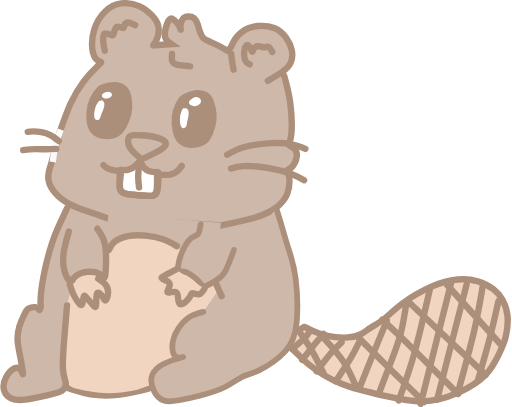
t = 0.00 s
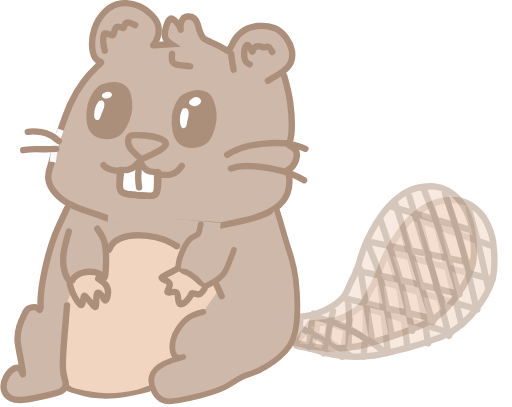
t = 0.83 s
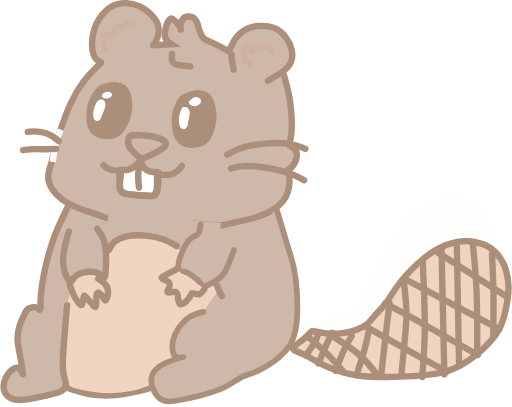
t = 1.67 s
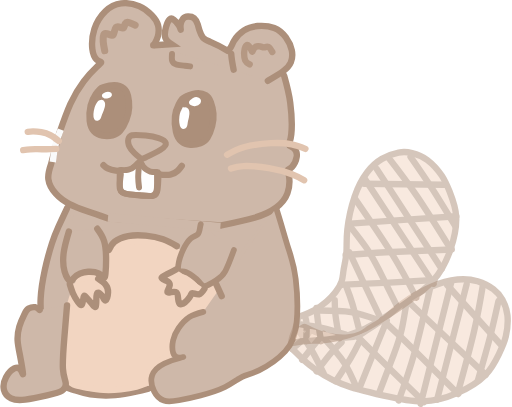
t = 2.50 s
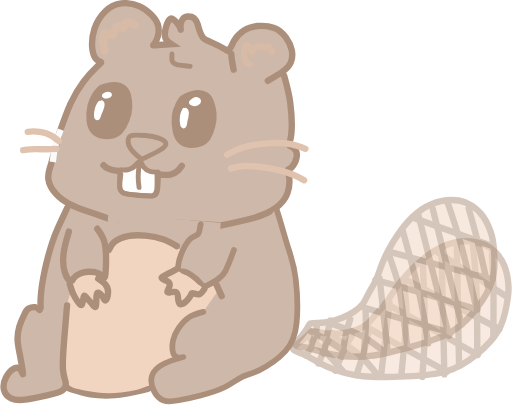
t = 3.17 s
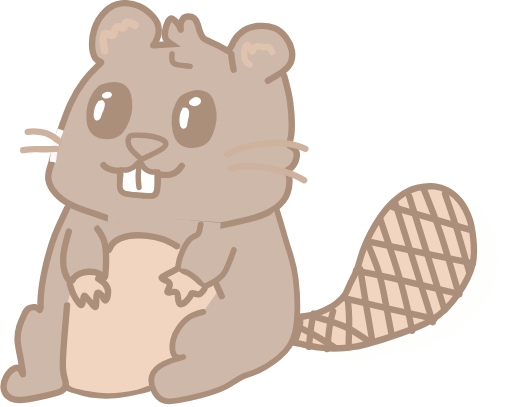
t = 3.33 s

The animated SVG that drew these frames (rendered in a browser with its animation timeline set to each time). Animation: 20 SMIL elements (animate=20); one cycle of 5.00 s, repeats indefinitely.

<svg width="89.117" height="70.928" version="1.1" viewBox="0 0 23.579 18.766" xmlns="http://www.w3.org/2000/svg">
	<g id="sinan_wassat_fawq" transform="matrix(.99998 0 0 .99998 -141.24 -44.31)">
		<g transform="matrix(.74867 .81382 -.82316 .75726 220.23 -163.39)" stroke="#ac8f7a" stroke-linecap="round" stroke-width=".26458">
			<path d="m108.6 177.54c0.12083-0.0445 0.3625-0.13355 0.56601-0.24167 0.20351-0.10811 0.36885-0.2353 0.50877-0.35613 0.13991-0.12084 0.25438-0.23531 0.36249-0.37522s0.20987-0.30526 0.26074-0.45789c0.0509-0.15263 0.0509-0.29254 0.0827-0.48333 0.0318-0.19078 0.0954-0.43244 0.11447-0.69319 0.0191-0.26075-6e-3 -0.54055 0.0382-0.94757 0.0445-0.40702 0.15899-0.94121 0.30526-1.3673 0.14628-0.42609 0.32434-0.74406 0.51513-0.99208 0.19079-0.24803 0.39429-0.42609 0.62323-0.55964s0.48333-0.22259 0.69319-0.26074c0.20987-0.0382 0.37521-0.0254 0.566 0.0191s0.40702 0.12084 0.62961 0.28619c0.22258 0.16535 0.45152 0.41973 0.60415 0.64231 0.15262 0.22258 0.22894 0.41337 0.33705 0.68048 0.10811 0.2671 0.24802 0.61051 0.2671 1.0239 0.0191 0.41337-0.0827 0.89669-0.24166 1.3546-0.15899 0.45789-0.37521 0.89033-0.71228 1.2656-0.33706 0.37522-0.79493 0.69318-1.2846 1.0302s-1.0112 0.6932-1.5327 0.94122c-0.52148 0.24802-1.043 0.38793-1.4945 0.45152-0.45153 0.0636-0.8331 0.0508-1.1129 0.0826-0.27981 0.0318-0.45788 0.10811-0.48968 0.0254-0.0318-0.0827 0.0827-0.32434 0.15262-0.52148 0.0699-0.19714 0.0954-0.34979 0.1081-0.4261 0.0127-0.0763 0.0127-0.0763 0.13355-0.12082z" fill="#f2d5c1" style="paint-order:markers fill stroke"/>
			<path d="m114.59 172.13c-1.1193-0.0127-2.2386-0.0255-3.3578-0.0382" fill="none" style="paint-order:markers fill stroke"/>
			<path d="m115.08 173.43c-1.4754 0.10175-2.9508 0.20351-4.4262 0.30526" fill="none" style="paint-order:markers fill stroke"/>
			<path d="m113.17 170.98c0.27982 0.39429 0.55964 0.78858 0.87126 1.2656s0.65503 1.0366 0.99845 1.5962" fill="none" style="paint-order:markers fill stroke"/>
			<path d="m114.89 174.8c-1.0048 0.0382-2.0096 0.0763-2.7473 0.11447-0.73771 0.0382-1.2083 0.0763-1.6789 0.11447" fill="none" style="paint-order:markers fill stroke"/>
			<path d="m114.17 176.06c-0.62324 0.0382-1.2465 0.0763-1.8824 0.10811-0.63597 0.0318-1.2846 0.0572-1.9333 0.0827" fill="none" style="paint-order:markers fill stroke"/>
			<path d="m111.8 177.7c-0.35614-0.12719-0.71228-0.25438-1.1129-0.31798-0.40066-0.0636-0.84582-0.0636-1.291-0.0636" fill="none" style="paint-order:markers fill stroke"/>
			<path d="m110.47 178.31c-0.34342-0.10175-0.68683-0.20351-0.99845-0.27346-0.31163-0.07-0.59144-0.10811-0.87126-0.14627" fill="none" style="paint-order:markers fill stroke"/>
			<path d="m112.22 170.98c0.38157 0.48332 0.76315 0.96665 1.202 1.6026s0.93485 1.4245 1.4309 2.2131" fill="none" style="paint-order:markers fill stroke"/>
			<path d="m111.76 171.48c0.90306 1.3737 1.8061 2.7473 2.7092 4.121" fill="none" style="paint-order:markers fill stroke"/>
			<path d="m111.27 171.9c0.95394 1.4373 1.9079 2.8745 2.8618 4.3118" fill="none" style="paint-order:markers fill stroke"/>
			<path d="m110.85 172.7c0.55964 0.80131 1.1193 1.6026 1.5454 2.2831 0.4261 0.68048 0.71863 1.2401 1.0112 1.7998" fill="none" style="paint-order:markers fill stroke"/>
			<path d="m110.62 173.81c0.25438 0.31797 0.50876 0.63595 0.69955 0.90942 0.19079 0.27346 0.31798 0.5024 0.52785 0.90941 0.20986 0.40702 0.5024 0.99209 0.79494 1.5772" fill="none" style="paint-order:markers fill stroke"/>
			<path d="m111.88 177.55c-0.20351-0.41973-0.40701-0.83946-0.61688-1.2783s-0.42609-0.89669-0.64231-1.3546" fill="none" style="paint-order:markers fill stroke"/>
			<path d="m111.04 178.16c-0.10175-0.40701-0.20351-0.81402-0.29254-1.1129-0.089-0.29889-0.16535-0.48969-0.24166-0.68047" fill="none" style="paint-order:markers fill stroke"/>
			<path d="m110.2 178.46c-0.0636-0.34342-0.12719-0.68683-0.15899-0.94757-0.0318-0.26075-0.0318-0.43881-0.0318-0.61688" fill="none" style="paint-order:markers fill stroke"/>
			<path d="m109.44 178.58c-0.0509-0.29254-0.10175-0.58508-0.13356-0.81402-0.0318-0.22895-0.0445-0.39428-0.0573-0.55964" fill="none" style="paint-order:markers fill stroke"/>
			<path d="m108.82 178.58c0.0127-0.25438 0.0255-0.50876 0.0191-0.6741-6e-3 -0.16534-0.0318-0.24169-0.0572-0.31799" fill="none" style="paint-order:markers fill stroke"/>
			<animate attributeName="opacity" begin="0s" dur="1s" repeatCount="indefinite" values="1;0;0;0;0;1;0;0;0;0"/>
		</g>
		<g transform="matrix(.93815 .58538 -.5921 .94893 158.98 -172.45)" stroke="#ac8f7a" stroke-linecap="round" stroke-width=".26458">
			<path d="m108.6 177.54c0.12083-0.0445 0.3625-0.13355 0.56601-0.24167 0.20351-0.10811 0.36885-0.2353 0.50877-0.35613 0.13991-0.12084 0.25438-0.23531 0.36249-0.37522s0.20987-0.30526 0.26074-0.45789c0.0509-0.15263 0.0509-0.29254 0.0827-0.48333 0.0318-0.19078 0.0954-0.43244 0.11447-0.69319 0.0191-0.26075-6e-3 -0.54055 0.0382-0.94757 0.0445-0.40702 0.15899-0.94121 0.30526-1.3673 0.14628-0.42609 0.32434-0.74406 0.51513-0.99208 0.19079-0.24803 0.39429-0.42609 0.62323-0.55964s0.48333-0.22259 0.69319-0.26074c0.20987-0.0382 0.37521-0.0254 0.566 0.0191s0.40702 0.12084 0.62961 0.28619c0.22258 0.16535 0.45152 0.41973 0.60415 0.64231 0.15262 0.22258 0.22894 0.41337 0.33705 0.68048 0.10811 0.2671 0.24802 0.61051 0.2671 1.0239 0.0191 0.41337-0.0827 0.89669-0.24166 1.3546-0.15899 0.45789-0.37521 0.89033-0.71228 1.2656-0.33706 0.37522-0.79493 0.69318-1.2846 1.0302s-1.0112 0.6932-1.5327 0.94122c-0.52148 0.24802-1.043 0.38793-1.4945 0.45152-0.45153 0.0636-0.8331 0.0508-1.1129 0.0826-0.27981 0.0318-0.45788 0.10811-0.48968 0.0254-0.0318-0.0827 0.0827-0.32434 0.15262-0.52148 0.0699-0.19714 0.0954-0.34979 0.1081-0.4261 0.0127-0.0763 0.0127-0.0763 0.13355-0.12082z" fill="#f2d5c1" style="paint-order:markers fill stroke"/>
			<path d="m114.59 172.13c-1.1193-0.0127-2.2386-0.0255-3.3578-0.0382" fill="none" style="paint-order:markers fill stroke"/>
			<path d="m115.08 173.43c-1.4754 0.10175-2.9508 0.20351-4.4262 0.30526" fill="none" style="paint-order:markers fill stroke"/>
			<path d="m113.17 170.98c0.27982 0.39429 0.55964 0.78858 0.87126 1.2656s0.65503 1.0366 0.99845 1.5962" fill="none" style="paint-order:markers fill stroke"/>
			<path d="m114.89 174.8c-1.0048 0.0382-2.0096 0.0763-2.7473 0.11447-0.73771 0.0382-1.2083 0.0763-1.6789 0.11447" fill="none" style="paint-order:markers fill stroke"/>
			<path d="m114.17 176.06c-0.62324 0.0382-1.2465 0.0763-1.8824 0.10811-0.63597 0.0318-1.2846 0.0572-1.9333 0.0827" fill="none" style="paint-order:markers fill stroke"/>
			<path d="m111.8 177.7c-0.35614-0.12719-0.71228-0.25438-1.1129-0.31798-0.40066-0.0636-0.84582-0.0636-1.291-0.0636" fill="none" style="paint-order:markers fill stroke"/>
			<path d="m110.47 178.31c-0.34342-0.10175-0.68683-0.20351-0.99845-0.27346-0.31163-0.07-0.59144-0.10811-0.87126-0.14627" fill="none" style="paint-order:markers fill stroke"/>
			<path d="m112.22 170.98c0.38157 0.48332 0.76315 0.96665 1.202 1.6026s0.93485 1.4245 1.4309 2.2131" fill="none" style="paint-order:markers fill stroke"/>
			<path d="m111.76 171.48c0.90306 1.3737 1.8061 2.7473 2.7092 4.121" fill="none" style="paint-order:markers fill stroke"/>
			<path d="m111.27 171.9c0.95394 1.4373 1.9079 2.8745 2.8618 4.3118" fill="none" style="paint-order:markers fill stroke"/>
			<path d="m110.85 172.7c0.55964 0.80131 1.1193 1.6026 1.5454 2.2831 0.4261 0.68048 0.71863 1.2401 1.0112 1.7998" fill="none" style="paint-order:markers fill stroke"/>
			<path d="m110.62 173.81c0.25438 0.31797 0.50876 0.63595 0.69955 0.90942 0.19079 0.27346 0.31798 0.5024 0.52785 0.90941 0.20986 0.40702 0.5024 0.99209 0.79494 1.5772" fill="none" style="paint-order:markers fill stroke"/>
			<path d="m111.88 177.55c-0.20351-0.41973-0.40701-0.83946-0.61688-1.2783s-0.42609-0.89669-0.64231-1.3546" fill="none" style="paint-order:markers fill stroke"/>
			<path d="m111.04 178.16c-0.10175-0.40701-0.20351-0.81402-0.29254-1.1129-0.089-0.29889-0.16535-0.48969-0.24166-0.68047" fill="none" style="paint-order:markers fill stroke"/>
			<path d="m110.2 178.46c-0.0636-0.34342-0.12719-0.68683-0.15899-0.94757-0.0318-0.26075-0.0318-0.43881-0.0318-0.61688" fill="none" style="paint-order:markers fill stroke"/>
			<path d="m109.44 178.58c-0.0509-0.29254-0.10175-0.58508-0.13356-0.81402-0.0318-0.22895-0.0445-0.39428-0.0573-0.55964" fill="none" style="paint-order:markers fill stroke"/>
			<path d="m108.82 178.58c0.0127-0.25438 0.0255-0.50876 0.0191-0.6741-6e-3 -0.16534-0.0318-0.24169-0.0572-0.31799" fill="none" style="paint-order:markers fill stroke"/>
			<animate attributeName="opacity" begin="0s" dur="1s" repeatCount="indefinite" values="0;1;0;0;0;0;1;0;0;0"/>
		</g>
		<g transform="matrix(1.0453 .36074 -.36489 1.0573 106.93 -167.68)" stroke="#ac8f7a" stroke-linecap="round" stroke-width=".26458">
			<path d="m108.6 177.54c0.12083-0.0445 0.3625-0.13355 0.56601-0.24167 0.20351-0.10811 0.36885-0.2353 0.50877-0.35613 0.13991-0.12084 0.25438-0.23531 0.36249-0.37522s0.20987-0.30526 0.26074-0.45789c0.0509-0.15263 0.0509-0.29254 0.0827-0.48333 0.0318-0.19078 0.0954-0.43244 0.11447-0.69319 0.0191-0.26075-6e-3 -0.54055 0.0382-0.94757 0.0445-0.40702 0.15899-0.94121 0.30526-1.3673 0.14628-0.42609 0.32434-0.74406 0.51513-0.99208 0.19079-0.24803 0.39429-0.42609 0.62323-0.55964s0.48333-0.22259 0.69319-0.26074c0.20987-0.0382 0.37521-0.0254 0.566 0.0191s0.40702 0.12084 0.62961 0.28619c0.22258 0.16535 0.45152 0.41973 0.60415 0.64231 0.15262 0.22258 0.22894 0.41337 0.33705 0.68048 0.10811 0.2671 0.24802 0.61051 0.2671 1.0239 0.0191 0.41337-0.0827 0.89669-0.24166 1.3546-0.15899 0.45789-0.37521 0.89033-0.71228 1.2656-0.33706 0.37522-0.79493 0.69318-1.2846 1.0302s-1.0112 0.6932-1.5327 0.94122c-0.52148 0.24802-1.043 0.38793-1.4945 0.45152-0.45153 0.0636-0.8331 0.0508-1.1129 0.0826-0.27981 0.0318-0.45788 0.10811-0.48968 0.0254-0.0318-0.0827 0.0827-0.32434 0.15262-0.52148 0.0699-0.19714 0.0954-0.34979 0.1081-0.4261 0.0127-0.0763 0.0127-0.0763 0.13355-0.12082z" fill="#f2d5c1" style="paint-order:markers fill stroke"/>
			<path d="m114.59 172.13c-1.1193-0.0127-2.2386-0.0255-3.3578-0.0382" fill="none" style="paint-order:markers fill stroke"/>
			<path d="m115.08 173.43c-1.4754 0.10175-2.9508 0.20351-4.4262 0.30526" fill="none" style="paint-order:markers fill stroke"/>
			<path d="m113.17 170.98c0.27982 0.39429 0.55964 0.78858 0.87126 1.2656s0.65503 1.0366 0.99845 1.5962" fill="none" style="paint-order:markers fill stroke"/>
			<path d="m114.89 174.8c-1.0048 0.0382-2.0096 0.0763-2.7473 0.11447-0.73771 0.0382-1.2083 0.0763-1.6789 0.11447" fill="none" style="paint-order:markers fill stroke"/>
			<path d="m114.17 176.06c-0.62324 0.0382-1.2465 0.0763-1.8824 0.10811-0.63597 0.0318-1.2846 0.0572-1.9333 0.0827" fill="none" style="paint-order:markers fill stroke"/>
			<path d="m111.8 177.7c-0.35614-0.12719-0.71228-0.25438-1.1129-0.31798-0.40066-0.0636-0.84582-0.0636-1.291-0.0636" fill="none" style="paint-order:markers fill stroke"/>
			<path d="m110.47 178.31c-0.34342-0.10175-0.68683-0.20351-0.99845-0.27346-0.31163-0.07-0.59144-0.10811-0.87126-0.14627" fill="none" style="paint-order:markers fill stroke"/>
			<path d="m112.22 170.98c0.38157 0.48332 0.76315 0.96665 1.202 1.6026s0.93485 1.4245 1.4309 2.2131" fill="none" style="paint-order:markers fill stroke"/>
			<path d="m111.76 171.48c0.90306 1.3737 1.8061 2.7473 2.7092 4.121" fill="none" style="paint-order:markers fill stroke"/>
			<path d="m111.27 171.9c0.95394 1.4373 1.9079 2.8745 2.8618 4.3118" fill="none" style="paint-order:markers fill stroke"/>
			<path d="m110.85 172.7c0.55964 0.80131 1.1193 1.6026 1.5454 2.2831 0.4261 0.68048 0.71863 1.2401 1.0112 1.7998" fill="none" style="paint-order:markers fill stroke"/>
			<path d="m110.62 173.81c0.25438 0.31797 0.50876 0.63595 0.69955 0.90942 0.19079 0.27346 0.31798 0.5024 0.52785 0.90941 0.20986 0.40702 0.5024 0.99209 0.79494 1.5772" fill="none" style="paint-order:markers fill stroke"/>
			<path d="m111.88 177.55c-0.20351-0.41973-0.40701-0.83946-0.61688-1.2783s-0.42609-0.89669-0.64231-1.3546" fill="none" style="paint-order:markers fill stroke"/>
			<path d="m111.04 178.16c-0.10175-0.40701-0.20351-0.81402-0.29254-1.1129-0.089-0.29889-0.16535-0.48969-0.24166-0.68047" fill="none" style="paint-order:markers fill stroke"/>
			<path d="m110.2 178.46c-0.0636-0.34342-0.12719-0.68683-0.15899-0.94757-0.0318-0.26075-0.0318-0.43881-0.0318-0.61688" fill="none" style="paint-order:markers fill stroke"/>
			<path d="m109.44 178.58c-0.0509-0.29254-0.10175-0.58508-0.13356-0.81402-0.0318-0.22895-0.0445-0.39428-0.0573-0.55964" fill="none" style="paint-order:markers fill stroke"/>
			<path d="m108.82 178.58c0.0127-0.25438 0.0255-0.50876 0.0191-0.6741-6e-3 -0.16534-0.0318-0.24169-0.0572-0.31799" fill="none" style="paint-order:markers fill stroke"/>
			<animate attributeName="opacity" begin="0s" dur="1s" repeatCount="indefinite" values="0;0;1;0;0;0;0;1;0;0"/>
		</g>
		<g transform="matrix(1.0642 .30044 -.30389 1.0764 93.272 -164.8)" stroke="#ac8f7a" stroke-linecap="round" stroke-width=".26458">
			<path d="m108.6 177.54c0.12083-0.0445 0.3625-0.13355 0.56601-0.24167 0.20351-0.10811 0.36885-0.2353 0.50877-0.35613 0.13991-0.12084 0.25438-0.23531 0.36249-0.37522s0.20987-0.30526 0.26074-0.45789c0.0509-0.15263 0.0509-0.29254 0.0827-0.48333 0.0318-0.19078 0.0954-0.43244 0.11447-0.69319 0.0191-0.26075-6e-3 -0.54055 0.0382-0.94757 0.0445-0.40702 0.15899-0.94121 0.30526-1.3673 0.14628-0.42609 0.32434-0.74406 0.51513-0.99208 0.19079-0.24803 0.39429-0.42609 0.62323-0.55964s0.48333-0.22259 0.69319-0.26074c0.20987-0.0382 0.37521-0.0254 0.566 0.0191s0.40702 0.12084 0.62961 0.28619c0.22258 0.16535 0.45152 0.41973 0.60415 0.64231 0.15262 0.22258 0.22894 0.41337 0.33705 0.68048 0.10811 0.2671 0.24802 0.61051 0.2671 1.0239 0.0191 0.41337-0.0827 0.89669-0.24166 1.3546-0.15899 0.45789-0.37521 0.89033-0.71228 1.2656-0.33706 0.37522-0.79493 0.69318-1.2846 1.0302s-1.0112 0.6932-1.5327 0.94122c-0.52148 0.24802-1.043 0.38793-1.4945 0.45152-0.45153 0.0636-0.8331 0.0508-1.1129 0.0826-0.27981 0.0318-0.45788 0.10811-0.48968 0.0254-0.0318-0.0827 0.0827-0.32434 0.15262-0.52148 0.0699-0.19714 0.0954-0.34979 0.1081-0.4261 0.0127-0.0763 0.0127-0.0763 0.13355-0.12082z" fill="#f2d5c1" style="paint-order:markers fill stroke"/>
			<path d="m114.59 172.13c-1.1193-0.0127-2.2386-0.0255-3.3578-0.0382" fill="none" style="paint-order:markers fill stroke"/>
			<path d="m115.08 173.43c-1.4754 0.10175-2.9508 0.20351-4.4262 0.30526" fill="none" style="paint-order:markers fill stroke"/>
			<path d="m113.17 170.98c0.27982 0.39429 0.55964 0.78858 0.87126 1.2656s0.65503 1.0366 0.99845 1.5962" fill="none" style="paint-order:markers fill stroke"/>
			<path d="m114.89 174.8c-1.0048 0.0382-2.0096 0.0763-2.7473 0.11447-0.73771 0.0382-1.2083 0.0763-1.6789 0.11447" fill="none" style="paint-order:markers fill stroke"/>
			<path d="m114.17 176.06c-0.62324 0.0382-1.2465 0.0763-1.8824 0.10811-0.63597 0.0318-1.2846 0.0572-1.9333 0.0827" fill="none" style="paint-order:markers fill stroke"/>
			<path d="m111.8 177.7c-0.35614-0.12719-0.71228-0.25438-1.1129-0.31798-0.40066-0.0636-0.84582-0.0636-1.291-0.0636" fill="none" style="paint-order:markers fill stroke"/>
			<path d="m110.47 178.31c-0.34342-0.10175-0.68683-0.20351-0.99845-0.27346-0.31163-0.07-0.59144-0.10811-0.87126-0.14627" fill="none" style="paint-order:markers fill stroke"/>
			<path d="m112.22 170.98c0.38157 0.48332 0.76315 0.96665 1.202 1.6026s0.93485 1.4245 1.4309 2.2131" fill="none" style="paint-order:markers fill stroke"/>
			<path d="m111.76 171.48c0.90306 1.3737 1.8061 2.7473 2.7092 4.121" fill="none" style="paint-order:markers fill stroke"/>
			<path d="m111.27 171.9c0.95394 1.4373 1.9079 2.8745 2.8618 4.3118" fill="none" style="paint-order:markers fill stroke"/>
			<path d="m110.85 172.7c0.55964 0.80131 1.1193 1.6026 1.5454 2.2831 0.4261 0.68048 0.71863 1.2401 1.0112 1.7998" fill="none" style="paint-order:markers fill stroke"/>
			<path d="m110.62 173.81c0.25438 0.31797 0.50876 0.63595 0.69955 0.90942 0.19079 0.27346 0.31798 0.5024 0.52785 0.90941 0.20986 0.40702 0.5024 0.99209 0.79494 1.5772" fill="none" style="paint-order:markers fill stroke"/>
			<path d="m111.88 177.55c-0.20351-0.41973-0.40701-0.83946-0.61688-1.2783s-0.42609-0.89669-0.64231-1.3546" fill="none" style="paint-order:markers fill stroke"/>
			<path d="m111.04 178.16c-0.10175-0.40701-0.20351-0.81402-0.29254-1.1129-0.089-0.29889-0.16535-0.48969-0.24166-0.68047" fill="none" style="paint-order:markers fill stroke"/>
			<path d="m110.2 178.46c-0.0636-0.34342-0.12719-0.68683-0.15899-0.94757-0.0318-0.26075-0.0318-0.43881-0.0318-0.61688" fill="none" style="paint-order:markers fill stroke"/>
			<path d="m109.44 178.58c-0.0509-0.29254-0.10175-0.58508-0.13356-0.81402-0.0318-0.22895-0.0445-0.39428-0.0573-0.55964" fill="none" style="paint-order:markers fill stroke"/>
			<path d="m108.82 178.58c0.0127-0.25438 0.0255-0.50876 0.0191-0.6741-6e-3 -0.16534-0.0318-0.24169-0.0572-0.31799" fill="none" style="paint-order:markers fill stroke"/>
			<animate attributeName="opacity" begin="0s" dur="1s" repeatCount="indefinite" values="0;0;0;1;0;0;0;0;1;0"/>
		</g>
		<path d="m144.75 53.107c0.0703 5e-3 0.21093 0.01682 0.4219 0.06168 0.21096 0.04485 0.49217 0.12322 0.81562 0.16809 0.32345 0.04485 0.68906 0.05607 0.92814 0.11214 0.23906 0.05607 0.35156 0.15689 0.57658 0.23534 0.22502 0.0785 0.56247 0.13446 1.0195 0.16808 0.45704 0.03364 1.0336 0.04486 1.4906 0.05046 0.45704 5e-3 0.79454 5e-3 1.2867 0.01682 0.49221 0.01121 1.1391 0.03364 1.5891 0.05607 0.45002 0.02243 0.70313 0.04485 0.76641 0.19056 0.0633 0.1457-0.0633 0.4146-0.40078 0.85724-0.33751 0.44264-0.88596 1.0589-1.6665 2.314-0.78049 1.255-1.793 3.1488-2.9672 3.4402-1.1742 0.29134-2.5102-1.0197-3.368-1.9554-0.85779-0.93568-1.2375-1.496-1.3711-2.0227-0.13359-0.52668-0.0211-1.0197 0.11954-1.4343 0.14063-0.41462 0.30938-0.75077 0.42891-1.115 0.11954-0.36419 0.18986-0.75638 0.22501-0.95248 0.0352-0.1961 0.0352-0.19628 0.10546-0.19067z" fill="#ceb8a9" stroke="#ceb8a9" stroke-linecap="square" stroke-width=".36929" style="paint-order:markers fill stroke"/>
		<path d="m144.32 53.91c-0.14061 0.29874-0.28131 0.59749-0.39383 0.84645-0.11252 0.24895-0.19686 0.44811-0.30234 0.77531-0.10547 0.3272-0.23209 0.78242-0.33052 1.2377-0.0984 0.45524-0.16878 0.91047-0.18981 1.2946-0.0207 0.38409 7e-3 0.69707 0.028 1.0385 0.0207 0.34143 0.0352 0.71131 0.0425 1.0527 7e-3 0.34143 7e-3 0.65439 0.0632 0.86778 0.0559 0.21339 0.16878 0.3272 0.30234 0.4908 0.13366 0.1636 0.28835 0.37698 0.47122 0.51213 0.18287 0.13516 0.39383 0.19206 0.61183 0.26319 0.218 0.07114 0.44304 0.15649 0.77356 0.20628 0.33052 0.04977 0.76652 0.06409 1.1462 0.03557 0.37973-0.0284 0.70321-0.09955 0.94934-0.15647 0.24618-0.05693 0.41485-0.09955 0.58364-0.14226" fill="#ceb8a9" stroke="#ac8f7b" stroke-linecap="round" stroke-width=".29425" style="paint-order:markers fill stroke"/>
		<path d="m147.97 61.977c-0.0809 0.03482-0.24271 0.10446-0.45378 0.16015-0.21107 0.05573-0.47136 0.09745-0.72815 0.12535-0.2568 0.02781-0.51007 0.04183-0.78444 0.02442-0.27438-0.01741-0.56986-0.06614-0.79148-0.10446s-0.36937-0.06614-0.49248-0.10446-0.2216-0.08705-0.28493-0.20543c-0.0633-0.11839-0.0915-0.30639-0.11257-0.5536-0.0211-0.2472-0.0352-0.55359-0.0176-0.87739s0.0668-0.665 0.0914-0.9923c0.0246-0.32728 0.0246-0.64063 0.0387-0.8565s0.0422-0.33425 0.1196-0.54664c0.0774-0.21238 0.20403-0.51877 0.31659-0.75205 0.11256-0.23327 0.21106-0.39343 0.35529-0.58841 0.14422-0.19498 0.33418-0.42477 0.53469-0.58493 0.20052-0.16017 0.41156-0.25069 0.62615-0.35862 0.21458-0.10796 0.43267-0.23327 0.71408-0.29245 0.28141-0.05913 0.62615-0.05223 0.95329-0.0066 0.32715 0.04522 0.6367 0.12883 0.84777 0.20544 0.21105 0.07665 0.32362 0.14622 0.4397 0.21238 0.11607 0.06614 0.23569 0.12882 0.42916 0.27158 0.19348 0.14275 0.46082 0.36557 0.68594 0.62671 0.22514 0.26113 0.40806 0.56055 0.50656 0.72767s0.11259 0.20193 0.16185 0.2855c0.0492 0.08355 0.13368 0.21589 0.14073 0.29597 7e-3 0.08004-0.0634 0.10796-0.15128 0.14971-0.0879 0.04183-0.19346 0.09745-0.26736 0.14624-0.0739 0.04873-0.11604 0.09044-0.19696 0.12531-0.0809 0.03482-0.20052 0.06263-0.34825 0.10796-0.14774 0.04522-0.32363 0.10796-0.5171 0.25766-0.19348 0.14971-0.40454 0.38647-0.54172 0.58492-0.13719 0.19845-0.20051 0.35862-0.22163 0.55012-0.0211 0.1915-2e-5 0.41433 0.021 0.53272 0.0211 0.11839 0.0421 0.13232-0.0211 0.17411-0.0633 0.04183-0.21106 0.11142-0.35881 0.20195-0.14774 0.09055-0.29548 0.20194-0.3975 0.30988-0.102 0.10796-0.15828 0.21238-0.18996 0.30291-0.0316 0.09055-0.0387 0.16711-0.0387 0.23325-1e-5 0.06614 7e-3 0.12188 0.0111 0.14972 3e-3 0.02781 3e-3 0.0277-0.0773 0.06252z" fill="#f2d5c1" stroke="#f2d5c1" stroke-linecap="square" stroke-width=".2912" style="paint-order:markers fill stroke"/>
		<path d="m144.32 58.391c-0.0425 0.49791-0.0839 0.99578-0.12662 1.515-0.0425 0.51926-0.0839 1.0598-0.0632 1.4083 0.0207 0.34854 0.10547 0.50503 0.12662 0.64729 0.0207 0.14226-0.0207 0.27029-0.16174 0.36276-0.1406 0.0925-0.37974 0.14937-0.69617 0.2205-0.31642 0.07114-0.71025 0.15649-1.0056 0.19205-0.2954 0.03557-0.49226 0.02137-0.65399-0.05693-0.16174-0.07829-0.28835-0.22051-0.33052-0.39833-0.0425-0.17783 0-0.39122 0.0984-0.57616s0.25312-0.34142 0.37974-0.40544c0.12661-0.06397 0.22504-0.03557 0.29539 0.06397 0.0705 0.09955 0.11252 0.27029 0.10548 0.17782-7e-3 -0.0925-0.0632-0.44812-0.11958-0.74687-0.0559-0.29874-0.11251-0.54058-0.12661-0.7682-0.0145-0.22762 0.0145-0.441 0.0777-0.6544s0.16173-0.42678 0.23209-0.56905c0.0704-0.14226 0.11251-0.21338 0.19685-0.26318 0.0839-0.04977 0.21096-0.07829 0.30244-0.06397 0.0912 0.01421 0.14765 0.07114 0.20392 0.12804" fill="#ceb8a9" stroke="#ac8f7a" stroke-linecap="round" stroke-width=".29425" style="paint-order:markers fill stroke"/>
		<path d="m148.33 46.376c0.0694-0.1207 0.13925-0.2414 0.17904-0.39733 0.0404-0.15592 0.0508-0.34705 6e-3 -0.51304-0.0446-0.16598-0.14423-0.30684-0.28846-0.45772-0.14422-0.15088-0.33311-0.31187-0.58177-0.41745s-0.55691-0.15594-0.83045-0.1207c-0.27353 0.03524-0.51214 0.15592-0.726 0.36213s-0.40273 0.49794-0.50718 0.81983c-0.10444 0.3219-0.12433 0.67398-0.0943 0.92546 0.03 0.25148 0.10931 0.40232 0.19893 0.48286 0.0891 0.08041 0.18899 0.09048 0.20391 0.12073 0.0145 0.0302-0.0549 0.08041-0.20391 0.22128-0.14919 0.14085-0.37797 0.37221-0.5967 0.65889-0.21882 0.2867-0.4276 0.6287-0.61659 1.0462-0.18898 0.41746-0.35797 0.91037-0.52707 1.4032l-0.35859 1.358c-0.0798 0.23137-0.15915 0.46272-0.1293 0.69913 0.03 0.23639 0.16909 0.47781 0.34316 0.67397 0.17406 0.19616 0.38284 0.34704 0.63648 0.47781s0.55194 0.24147 0.85034 0.34705 0.59669 0.20626 0.89509 0.30681l5.251 0.33195c0.54696-0.11061 1.0939-0.2213 1.5266-0.35208 0.43258-0.13077 0.75087-0.28165 0.99958-0.46776 0.24867-0.1861 0.42761-0.4074 0.52209-0.66392 0.0943-0.25651 0.10445-0.54823 0.0798-0.73936-0.0249-0.19111-0.085-0.28167-0.0694-0.32693 0.0145-0.0453 0.10445-0.0453 0.19884-0.14585 0.0943-0.10055 0.19395-0.30178 0.21882-0.46778 0.0249-0.16598-0.0249-0.29673-0.11439-0.37722-0.0891-0.08053-0.21882-0.11073-0.23872-0.17102-0.0197-0.0604 0.0694-0.15092 0.10434-0.49797 0.0352-0.34705 0.0145-0.95064-0.0497-1.4435-0.0642-0.4929-0.17406-0.87515-0.28347-1.2574" fill="#ceb8a9" stroke="#ac8f7a" stroke-linecap="round" stroke-width=".29425" style="paint-order:markers fill stroke"/>
		<path d="m153.58 48.036c0.25851-0.15088 0.51713-0.30177 0.70114-0.43758s0.29332-0.25653 0.35808-0.41244c0.0642-0.15592 0.085-0.34704 0.0445-0.54823-0.0394-0.20118-0.13925-0.41244-0.27343-0.59853-0.13428-0.18609-0.30338-0.3471-0.53701-0.43758-0.23375-0.0906-0.53205-0.11073-0.77573-0.0906-0.2437 0.02014-0.43258 0.08041-0.61659 0.20118-0.18401 0.12072-0.36306 0.30178-0.46739 0.48788-0.10444 0.1861-0.13428 0.37716-0.29322 0.44773-0.41765-0.2514-0.66621-0.35194-0.83033-0.4224-0.16402-0.07046-0.2437-0.11073-0.30835-0.19115-0.0642-0.08041-0.11428-0.2012-0.14919-0.30679-0.0352-0.10558-0.0549-0.19607-0.0891-0.29673-0.0352-0.10066-0.085-0.21123-0.16412-0.27666-0.0798-0.06544-0.18899-0.085-0.28348-0.08054-0.0943 0.0057-0.17396 0.03512-0.23364 0.10558-0.0601 0.07046-0.0995 0.1811-0.10952 0.28668-0.01 0.1057 0.01 0.20678 0.01 0.21126 0 0.0044-0.0197-0.08556-0.0798-0.18613-0.0601-0.10054-0.15925-0.21132-0.23872-0.2716-0.0798-0.0604-0.13914-0.07036-0.19883-0.0101-0.0601 0.0604-0.11936 0.19111-0.16412 0.35207-0.0446 0.16095-0.0746 0.35208-0.03 0.48788s0.16411 0.21633 0.28347 0.29675l-0.79687 0.05268m0 0h-0.0425" fill="#ceb8a9" stroke="#ac8f7a" stroke-linecap="round" stroke-width=".29425" style="paint-order:markers fill stroke"/>
		<path d="m152 47.523c-0.0497-0.25149-0.0995-0.50294-0.10941-0.72426" fill="none" stroke="#ac8f7a" stroke-linecap="round" stroke-width=".29425" style="paint-order:markers fill stroke"/>
		<path d="m151.7 51.446c0.22877-0.13077 0.45744-0.26155 0.80558-0.35711 0.34802-0.09551 0.81552-0.15592 1.2083-0.17603 0.39278-0.02014 0.71107 2.2e-5 0.96472 0.05034 0.25364 0.05033 0.44253 0.13077 0.63151 0.21124" fill="none" stroke="#ac8f7a" stroke-linecap="round" stroke-width=".29425" style="paint-order:markers fill stroke">
			<animate attributeName="stroke" begin="1s" dur="2s" repeatCount="indefinite" values="#f2d5c1;#ac8f7a;#f2d5c1;#ac8f7a"/>
		</path>
		<path id="chanab_yamin_taht" d="m151.88 52.079c0.13925-0.05033 0.27851-0.10055 0.5768-0.11061 0.2984-0.0101 0.75584 0.02014 1.1736 0.0906 0.41766 0.07046 0.79563 0.18108 1.0592 0.28169 0.26359 0.10054 0.41268 0.19111 0.56188 0.28164" fill="none" stroke="#ac8f7a" stroke-linecap="round" stroke-width=".29425" style="paint-order:markers fill stroke">
			<animate attributeName="stroke" begin="1s" dur="2s" repeatCount="indefinite" values="#f2d5c1;#ac8f7a;#f2d5c1;#ac8f7a"/>
		</path>
		<path d="m149.16 46.798c-0.01 0.12072-0.0197 0.24142 0.01 0.32694 0.03 0.08556 0.0995 0.13578 0.20878 0.16595 0.10931 0.0302 0.25861 0.04026 0.36803 0.05034 0.10951 0.0101 0.17904 0.02014 0.24856 0.0302" fill="none" stroke="#ac8f7a" stroke-linecap="round" stroke-width=".29425" style="paint-order:markers fill stroke">
			<animate attributeName="stroke-width" begin="1s" dur="2s" repeatCount="indefinite" values="0.2; 0.25; 0.3; 0.4; 0.3; 0.25; 0.2"/>
		</path>
		<path d="m147.92 51.581c0.16412-0.0755 0.49225-0.22633 0.69616-0.35209 0.20391-0.12574 0.28348-0.22632 0.25851-0.31686-0.0249-0.0906-0.15417-0.17101-0.33311-0.23136-0.17905-0.0604-0.40771-0.10055-0.5967-0.12072-0.18899-0.02014-0.33818-0.02014-0.45257-0.02014s-0.19396 0-0.25354 0.04026c-0.0601 0.04026-0.0995 0.12075-0.10455 0.22637-4e-3 0.10558 0.0249 0.23639 0.13428 0.38225 0.10942 0.14585 0.2983 0.3068 0.39279 0.38727 0.0943 0.08054 0.0943 0.08054 0.25861 0.0057z" fill="none" stroke="#ac8f7a" stroke-linecap="round" stroke-width=".29425" style="paint-order:markers fill stroke">
			<animate attributeName="stroke-width" begin="1s" dur="2s" repeatCount="indefinite" values="0.2; 0.25; 0.3; 0.4; 0.3; 0.25; 0.2"/>
		</path>
		<path d="m149.61 51.959c-0.0497 0.07046-0.0995 0.14078-0.17904 0.21625-0.0798 0.0755-0.18899 0.15598-0.34813 0.18614-0.15904 0.0302-0.36792 0.0101-0.53702-0.0101-0.16909-0.02014-0.2984-0.04026-0.4276-0.0906-0.1293-0.05034-0.2585-0.13076-0.32316-0.23639-0.0642-0.10558-0.0642-0.2364-0.1293-0.21628-0.0642 0.02014-0.19396 0.19113-0.31829 0.28167-0.12434 0.09048-0.2437 0.10055-0.3729 0.10558-0.1293 0.0044-0.26856 0.0044-0.40781-0.0151-0.13925-0.02014-0.27851-0.0604-0.373-0.10558-0.0943-0.0453-0.14412-0.09551-0.19385-0.14584" fill="none" stroke="#ac8f7a" stroke-linecap="round" stroke-width=".29425" style="paint-order:markers fill stroke"/>
		<path d="m146.82 52.149c0.0697 0.0056 0.20885 0.0151 0.33317-0.0151 0.12431-0.0302 0.23371-0.10055 0.32321-0.1861 0.0895-0.08545 0.15913-0.1861 0.20887-0.17603 0.0498 0.01007 0.0796 0.13076 0.15418 0.23135 0.0745 0.10055 0.19396 0.18109 0.31827 0.21628 0.12432 0.03523 0.25361 0.02517 0.31825 0.02517 0.0647 0 0.0647 0.01007 0.0597 0.166-4e-3 0.15593-0.0149 0.45771-0.0398 0.64383-0.0249 0.18613-0.0647 0.25653-0.19394 0.28165-0.12928 0.02517-0.34807 0.0045-0.57186-0.0151-0.22377-0.02013-0.4525-0.04027-0.59673-0.0604s-0.20386-0.04027-0.25857-0.0755c-0.0547-0.03523-0.10439-0.08545-0.12427-0.18104-0.0199-0.09563-0.01-0.23643-6e-3 -0.38732 4e-3 -0.1509 4e-3 -0.31185 4e-3 -0.39233 0-0.08053-5e-5 -0.08042 0.0696-0.07539z" fill="#fefefe" stroke="#ac8f7a" stroke-linecap="square" stroke-width=".29425" style="paint-order:markers fill stroke">
			<animate attributeName="stroke-width" begin="1s" dur="2s" repeatCount="indefinite" values="0.2; 0.25; 0.3; 0.4; 0.3; 0.25; 0.2"/>
		</path>
		<path d="m147.64 51.928c-0.0197 0.19113-0.0394 0.38227-0.0394 0.55326 0 0.17102 0.0197 0.3219 0.0394 0.47279" fill="none" stroke="#ac8f7a" stroke-linecap="round" stroke-width=".29425" style="paint-order:markers fill stroke">
			<animate attributeName="stroke-width" begin="1s" dur="2s" repeatCount="indefinite" values="0.2; 0.25; 0.3; 0.4; 0.3; 0.25; 0.2"/>
		</path>
		<path id="asnan" d="m146.8 52.351c-0.0197 0.15089-0.0394 0.30177-0.0446 0.42751-6e-3 0.12572 4e-3 0.22636 0.0394 0.30182 0.0352 0.0755 0.0943 0.12571 0.22381 0.16093 0.1293 0.03522 0.32823 0.05536 0.52707 0.07046 0.19893 0.0151 0.39776 0.02516 0.52209 0.0302 0.12433 0.0057 0.17396 0.0057 0.22877-0.02516 0.0549-0.0302 0.11439-0.09048 0.14423-0.1911 0.03-0.10055 0.03-0.24142 0.03-0.38728v-0.44764" fill="none" stroke="#ac8f7a" stroke-linecap="round" stroke-width=".29425" style="paint-order:markers fill stroke">
			<animate attributeName="stroke-width" begin="1s" dur="2s" repeatCount="indefinite" values="0.2; 0.25; 0.3; 0.4; 0.3; 0.25; 0.2"/>
		</path>
		<path d="m152.74 47.282c-0.0798-0.04026-0.15915-0.08041-0.20391-0.18106-0.0446-0.10066-0.0549-0.26155-0.0497-0.37725 6e-3 -0.11571 0.0249-0.18608 0.0549-0.24645 0.03-0.0604 0.0694-0.11061 0.11936-0.08545 0.0497 0.02516 0.10931 0.12575 0.14423 0.2012 0.0352 0.0755 0.0446 0.12568 0.0642 0.09551 0.0197-0.03008 0.0497-0.14084 0.11429-0.19614 0.0642-0.05536 0.16412-0.05536 0.23872-0.04026s0.12433 0.04518 0.18401 0.04015c0.0601-0.0057 0.1292-0.04518 0.19385-0.0151 0.0642 0.0302 0.12434 0.13076 0.18401 0.23136" fill="none" stroke="#ac8f7a" stroke-linecap="round" stroke-width=".29425" style="paint-order:markers fill stroke">
			<animate attributeName="stroke-width" begin="1s" dur="4s" repeatCount="indefinite" vvalues="0.2; 0.25; 0.3; 0.4; 0.3; 0.25; 0.2"/>
			<animate attributeName="stroke" begin="1s" dur="4s" repeatCount="indefinite" values="#f2d5c1;#ac8f7a;#f2d5c1;#ac8f7a"/>
		</path>
		<path d="m147.46 45.471c-0.0995-0.05033-0.19893-0.10056-0.27851-0.12069-0.0798-0.02014-0.13925-0.0101-0.17406 0.0453-0.0352 0.05536-0.0446 0.15595-0.0798 0.19115-0.0352 0.03524-0.0943 0.0057-0.15915-0.02014-0.0642-0.02516-0.13418-0.0453-0.18391 0.0044-0.0497 0.05034-0.0798 0.17102-0.0995 0.2515-0.0197 0.08041-0.03 0.12074-0.0891 0.11568-0.0601-0.0057-0.1691-0.05536-0.2437-0.0755s-0.11439-0.0101-0.13925 0.05536c-0.0249 0.06544-0.0352 0.1861-0.0249 0.31686 0.01 0.13079 0.0394 0.27161 0.0694 0.41244" fill="none" stroke="#ac8f7a" stroke-linecap="round" stroke-width=".29425" style="paint-order:markers fill stroke">
			<animate attributeName="stroke-width" begin="1s" dur="4s" repeatCount="indefinite" values="0.2; 0.25; 0.3; 0.4; 0.3; 0.25; 0.2"/>
			<animate attributeName="stroke" begin="1s" dur="4s" repeatCount="indefinite" values="#f2d5c1;#ac8f7a;#f2d5c1;#ac8f7a"/>
		</path>
		<path d="m149.77 48.776c0.0995-0.0453 0.2983-0.13579 0.48231-0.16094 0.18401-0.02516 0.3531 0.0151 0.46738 0.08545 0.11439 0.07046 0.17407 0.17102 0.22877 0.31687 0.0549 0.14587 0.10433 0.33698 0.11936 0.5281 0.0145 0.19114-6e-3 0.38226-0.0549 0.57843-0.0497 0.19617-0.12931 0.39734-0.21883 0.53313-0.0891 0.13579-0.18899 0.20621-0.32327 0.2565-0.13428 0.05034-0.30326 0.08041-0.46241 0.07035-0.15915-0.0101-0.30825-0.0604-0.42264-0.15592-0.11439-0.09563-0.19395-0.23639-0.24369-0.4426-0.0497-0.20623-0.0694-0.47782-0.0446-0.70417 0.0249-0.22633 0.0943-0.40739 0.16411-0.54321 0.0694-0.13584 0.13915-0.22632 0.17397-0.27158 0.0352-0.0453 0.0352-0.04518 0.13438-0.09048z" fill="#ac8f7a" stroke="#ac8f7a" stroke-linecap="round" stroke-width=".29425" style="paint-order:markers fill stroke"/>
		<path d="m145.99 48.34c0.10423-0.03232 0.31281-0.09697 0.49847-0.09854 0.18567-0.0011 0.34845 0.05973 0.4531 0.14405 0.10475 0.08433 0.15147 0.19173 0.18774 0.34337 0.0363 0.15165 0.0622 0.34756 0.0528 0.53906-9e-3 0.19152-0.0518 0.37862-0.12588 0.56694-0.0736 0.18832-0.17748 0.37783-0.28307 0.50121-0.10557 0.12339-0.21302 0.18064-0.35248 0.21353-0.13947 0.03288-0.31095 0.04138-0.4675 0.01114-0.15666-0.0302-0.2984-0.09899-0.40005-0.20828-0.10154-0.10927-0.16308-0.25909-0.18691-0.47-0.0238-0.21089-0.01-0.48286 0.0425-0.70428 0.0528-0.22141 0.14423-0.3922 0.23013-0.51814 0.086-0.12594 0.16619-0.20689 0.20629-0.24738 0.0404-0.04048 0.0404-0.04037 0.14453-0.0727z" fill="#ac8f7a" stroke="#ac8f7a" stroke-linecap="round" stroke-width=".29425" style="paint-order:markers fill stroke"/>
		<path d="m150.08 49.018c0.0207-0.02069 0.0611-0.06207 0.10651-0.0869 0.0456-0.02483 0.0943-0.03322 0.13521-0.01655 0.0414 0.01655 0.0736 0.05794 0.0487 0.09529s-0.10662 0.07046-0.16806 0.07461c-0.0611 0.0034-0.10257-0.02069-0.12288-0.03311-0.0207-0.01241-0.0207-0.01241 1e-5 -0.03322z" fill="#fffdfd" stroke="#fff" stroke-linecap="round" stroke-width=".2424" style="paint-order:markers fill stroke"/>
		<path id="bariq_yamin_taht" d="m149.7 49.471c0.0124-0.02427 0.0383-0.0727 0.0642-0.07751 0.0259-0.0057 0.0508 0.03389 0.0591 0.09205 8e-3 0.05816-2e-3 0.13578-0.0176 0.20853-0.0155 0.07281-0.0363 0.1406-0.0487 0.20849-0.0124 0.068-0.0176 0.13572-0.0311 0.1745-0.0124 0.03881-0.0332 0.04855-0.0508 0.02909-0.0176-0.01935-0.0332-0.0679-0.0404-0.14541-8e-3 -0.07752-8e-3 -0.18426 2e-3 -0.26669s0.0311-0.1406 0.0404-0.1697c0.01-0.02909 0.01-0.02909 0.0228-0.05346z" fill="#fffdfd" stroke="#fff" stroke-linecap="round" stroke-width=".20719" style="paint-order:markers fill stroke">
			<animate attributeName="stroke-width" begin="1s" dur="2s" repeatCount="indefinite" values="0.2; 0.25; 0.3; 0.4; 0.3; 0.25; 0.2"/>
		</path>
		<path d="m146.06 48.677c0.0228-0.0101 0.0674-0.02941 0.10392-0.03748 0.0373-0.0079 0.0663-0.0044 0.0891 0.0022 0.0238 0.0067 0.0425 0.01778 0.0466 0.03199 4e-3 0.01421-7e-3 0.03199-0.0269 0.04631-0.0197 0.01421-0.0487 0.02494-0.0787 0.032-0.03 0.0067-0.0622 0.01114-0.087 0.0101-0.0249-0.0011-0.0435-0.0067-0.0591-0.01163-0.0155-0.0057-0.029-0.01114-0.03-0.02137-1e-3 -0.01114 9e-3 -0.02673 0.0145-0.03467 4e-3 -0.0079 4e-3 -0.0079 0.028-0.0179z" fill="none" stroke="#fff" stroke-linecap="round" stroke-width=".18014" style="paint-order:markers fill stroke"/>
		<path id="bariq_yassar_taht" d="m145.82 49.108c0.0166-0.02181 0.0497-0.06531 0.0756-0.06566 0.0259-0.0011 0.0446 0.04206 0.0425 0.10066-2e-3 0.05872-0.0249 0.13353-0.0518 0.20263-0.0269 0.06923-0.058 0.13264-0.0819 0.19743-0.0238 0.06487-0.0404 0.13082-0.0591 0.16692-0.0186 0.03612-0.0404 0.04228-0.0549 0.02002-0.0145-0.02203-0.0218-0.07248-0.0166-0.15025 6e-3 -0.07774 0.0228-0.18301 0.0456-0.26262 0.0238-0.07964 0.0539-0.1335 0.0684-0.16048 0.0145-0.02695 0.0145-0.02695 0.0311-0.04887z" fill="#fffdfd" stroke="#fff" stroke-linecap="round" stroke-width=".20719" style="paint-order:markers fill stroke">
			<animate attributeName="stroke-width" begin="1s" dur="2s" repeatCount="indefinite" values="0.2; 0.25; 0.3; 0.4; 0.3; 0.25; 0.2"/>
		</path>
		<path d="m143.68 51.635c0.0298-0.22131 0.0597-0.44262 0.1094-0.64382 0.0497-0.20118 0.11935-0.38226 0.18896-0.56332" fill="#ac8f7a" stroke="#fafafa" stroke-linecap="square" stroke-width=".29425" style="paint-order:markers fill stroke"/>
		<path id="chanab_yassar_taht" d="m143.82 51.175c-0.1492 0.0101-0.2984 0.02014-0.45744 0.02014-0.15915 0-0.32814-0.0101-0.50718-0.0057-0.17904 0.0057-0.36792 0.02516-0.55691 0.0453" fill="none" stroke="#ac8f7a" stroke-linecap="round" stroke-width=".29425" style="paint-order:markers fill stroke">
			<animate attributeName="stroke" begin="1s" dur="2s" repeatCount="indefinite" values="#f2d5c1;#ac8f7a;#f2d5c1;#ac8f7a"/>
		</path>
		<path id="chanab_yassar_fawq" d="m143.94 50.812c-0.1293-0.10055-0.25861-0.2012-0.39278-0.27161-0.13429-0.07046-0.27354-0.11061-0.41268-0.13581-0.13925-0.02516-0.27851-0.03524-0.38284-0.03524-0.10445 0-0.17407 0.0101-0.2437 0.02014" fill="none" stroke="#ac8f7a" stroke-linecap="round" stroke-width=".29425" style="paint-order:markers fill stroke">
			<animate attributeName="stroke" begin="1s" dur="2s" repeatCount="indefinite" values="#f2d5c1;#ac8f7a;#f2d5c1;#ac8f7a"/>
		</path>
		<path d="m146.41 54.35c1.5933 0.13904 3.1865 0.27808 4.7798 0.41712" fill="#ac8f7a" stroke="#ceb8a9" stroke-linecap="square" stroke-width=".40066" style="paint-order:markers fill stroke"/>
		<path d="m153.96 53.902c0.18287 0.52636 0.42532 1.4451 0.57307 1.8861 0.14764 0.44102 0.26016 0.79666 0.33051 1.387 0.0705 0.59039 0.0984 1.4155 0.0425 2.013s-0.19686 0.96732-0.52749 1.323c-0.33052 0.35566-0.85086 0.69706-1.2095 0.8749-0.35871 0.17783-0.55557 0.19207-0.77357 0.29878s-0.45713 0.30587-0.78765 0.46947-0.75242 0.29163-1.1322 0.39121c-0.37973 0.09955-0.7173 0.17072-0.99856 0.22051-0.2813 0.04977-0.50634 0.07829-0.69616 0.01421-0.18993-0.06397-0.34461-0.22051-0.45009-0.4339s-0.16174-0.48369-0.0912-0.71131c0.0705-0.22761 0.26721-0.41255 0.56965-0.56192s0.71026-0.26318 0.82983-0.29162c0.11957-0.0284-0.0487 0.0284-0.17583 0.02137-0.12661-0.0067-0.21095-0.07829-0.25312-0.22763-0.0425-0.14937-0.0425-0.37698 0-0.57615 0.0425-0.19916 0.12662-0.36986 0.25312-0.55481 0.12662-0.18494 0.2954-0.3841 0.49226-0.51214 0.19685-0.12803 0.4219-0.18494 0.64694-0.24185" fill="#ceb8a9" stroke="#ac8f7a" stroke-linecap="round" stroke-width=".26548" style="paint-order:markers fill stroke"/>
		<g id="yad_yamin" transform="matrix(1.1058,0,0,1.1185,35.164,-139.55)" stroke="#ac8f7a" stroke-linecap="round">
			<path d="m105.67 174.69c-0.1249 0.33632-0.24979 0.67265-0.36334 0.8756-0.11355 0.20296-0.21574 0.27255-0.36904 0.37112-0.15328 0.0985-0.35766 0.22615-0.48257 0.23775-0.1249 0.0116-0.17032-0.0928-0.24411-0.18555-0.0739-0.0928-0.176-0.17396-0.28387-0.24935-0.10787-0.0754-0.22142-0.14496-0.32362-0.16236-0.10219-0.0174-0.19302 0.0174-0.23276-0.0406-0.0397-0.058-0.0283-0.20873 5e-3 -0.36531 0.0341-0.15657 0.0909-0.31893 0.176-0.49288 0.0851-0.17397 0.1987-0.35954 0.31225-0.45811 0.11355-0.0985 0.22708-0.11019 0.30657-0.18559 0.0794-0.0754 0.0709-0.26851 0.11637-0.40768" fill="#ceb8a9" stroke-width=".23871" style="paint-order:markers fill stroke"/>
			<path d="m104.44 176.29c-0.0636 0.10175-0.12719 0.20351-0.22259 0.22259-0.0954 0.0191-0.22258-0.0445-0.27981-0.0445-0.0572 0-0.0445 0.0636-0.1208 0.1717-0.0763 0.10812-0.24166 0.26075-0.33705 0.27983-0.0954 0.0191-0.12082-0.0954-0.13353-0.20987-0.0127-0.11447-0.0127-0.22894-0.07-0.27346-0.0572-0.0445-0.17172-0.0191-0.2544-6e-3 -0.0827 0.0127-0.13354 0.0127-0.12082-0.0445 0.0127-0.0572 0.089-0.17171 0.0954-0.25439 6e-3 -0.0827-0.0572-0.13354-0.14627-0.17806-0.089-0.0445-0.2035-0.0827-0.19713-0.12719 6e-3 -0.0445 0.13354-0.0954 0.25437-0.15263 0.12083-0.0572 0.23531-0.12084 0.34978-0.18443" fill="#f2d5c1" stroke-width=".26458" style="paint-order:markers fill stroke"/>
		</g>
		<g transform="matrix(1.1058,0,0,1.1185,35.164,-139.55)" stroke="#ac8f7a" stroke-linecap="round" stroke-width=".26458">
			<path d="m99.972 173.81c0.11447 0.15263 0.22894 0.30526 0.29254 0.52784 0.0636 0.22259 0.0763 0.51512 0.0763 0.75678 0 0.24167-0.0127 0.43246-0.0255 0.55965-0.0127 0.12719-0.0254 0.19078-0.0636 0.1717-0.0382-0.0191-0.10174-0.12083-0.22258-0.17807-0.12083-0.0572-0.29889-0.07-0.4388-0.0636-0.13991 6e-3 -0.24168 0.0318-0.34343 0.0763s-0.2035 0.10811-0.26073 0.18441c-0.05724 0.0763-0.06996 0.16536-0.13356 0.13356s-0.17807-0.18442-0.24166-0.40065c-0.0636-0.21623-0.07632-0.49604-0.03816-0.78222 0.03816-0.28619 0.12719-0.57872 0.21622-0.87126" fill="#ceb8a9" style="paint-order:markers fill stroke"/>
			<path d="m100.01 175.87c0.11447 0.0763 0.22895 0.15263 0.30526 0.24167 0.0763 0.089 0.11447 0.19078 0.10811 0.32434-6e-3 0.13356-0.0572 0.29889-0.10175 0.32433-0.0445 0.0255-0.0827-0.089-0.14626-0.17806-0.0636-0.089-0.15263-0.15263-0.19715-0.1272-0.04452 0.0254-0.04452 0.13991-0.04452 0.2671s0 0.2671-0.02544 0.30526c-0.02544 0.0382-0.07631-0.0254-0.15263-0.11447-0.07632-0.089-0.17807-0.20351-0.24168-0.27348-0.06361-0.07-0.08904-0.0954-0.1081-0.0191-0.01907 0.0763-0.03179 0.25439-0.06995 0.31163-0.03816 0.0572-0.10175-6e-3 -0.17171-0.10176-0.06996-0.0954-0.14627-0.22258-0.20351-0.34977s-0.09539-0.25438-0.13355-0.38157" fill="#f2d5c1" style="paint-order:markers fill stroke"/>
		</g>
		<path d="m151.45 57.964c-0.0839-0.18493-0.16879-0.36988-0.25312-0.55481" fill="none" stroke="#ac8f7a" stroke-linecap="round" stroke-width=".29425" style="paint-order:markers fill stroke"/>
		<path d="m149.38 55.659c-0.19685-0.1138-0.39382-0.22762-0.63285-0.31297-0.23914-0.08534-0.52033-0.14226-0.80174-0.17071-0.2813-0.0284-0.56261-0.0284-0.81573 0.02137s-0.47817 0.14937-0.61887 0.26319c-0.14071 0.11382-0.19686 0.24184-0.25322 0.36988" fill="none" stroke="#ac8f7a" stroke-linecap="round" stroke-width=".29425" style="paint-order:markers fill stroke"/>
		<g transform="matrix(1.1058,0,0,1.1185,35.015,-139.7)" opacity="0" stroke="#ac8f7a" stroke-linecap="round" stroke-width=".26458">
			<path d="m108.6 177.54c0.12083-0.0445 0.3625-0.13355 0.56601-0.24167 0.20351-0.10811 0.36885-0.2353 0.50877-0.35613 0.13991-0.12084 0.25438-0.23531 0.36249-0.37522s0.20987-0.30526 0.26074-0.45789c0.0509-0.15263 0.0509-0.29254 0.0827-0.48333 0.0318-0.19078 0.0954-0.43244 0.11447-0.69319 0.0191-0.26075-6e-3 -0.54055 0.0382-0.94757 0.0445-0.40702 0.15899-0.94121 0.30526-1.3673 0.14628-0.42609 0.32434-0.74406 0.51513-0.99208 0.19079-0.24803 0.39429-0.42609 0.62323-0.55964s0.48333-0.22259 0.69319-0.26074c0.20987-0.0382 0.37521-0.0254 0.566 0.0191s0.40702 0.12084 0.62961 0.28619c0.22258 0.16535 0.45152 0.41973 0.60415 0.64231 0.15262 0.22258 0.22894 0.41337 0.33705 0.68048 0.10811 0.2671 0.24802 0.61051 0.2671 1.0239 0.0191 0.41337-0.0827 0.89669-0.24166 1.3546-0.15899 0.45789-0.37521 0.89033-0.71228 1.2656-0.33706 0.37522-0.79493 0.69318-1.2846 1.0302s-1.0112 0.6932-1.5327 0.94122c-0.52148 0.24802-1.043 0.38793-1.4945 0.45152-0.45153 0.0636-0.8331 0.0508-1.1129 0.0826-0.27981 0.0318-0.45788 0.10811-0.48968 0.0254-0.0318-0.0827 0.0827-0.32434 0.15262-0.52148 0.0699-0.19714 0.0954-0.34979 0.1081-0.4261 0.0127-0.0763 0.0127-0.0763 0.13355-0.12082z" fill="#f2d5c1" style="paint-order:markers fill stroke"/>
			<path d="m114.59 172.13c-1.1193-0.0127-2.2386-0.0255-3.3578-0.0382" fill="none" style="paint-order:markers fill stroke"/>
			<path d="m115.08 173.43c-1.4754 0.10175-2.9508 0.20351-4.4262 0.30526" fill="none" style="paint-order:markers fill stroke"/>
			<path d="m113.17 170.98c0.27982 0.39429 0.55964 0.78858 0.87126 1.2656s0.65503 1.0366 0.99845 1.5962" fill="none" style="paint-order:markers fill stroke"/>
			<path d="m114.89 174.8c-1.0048 0.0382-2.0096 0.0763-2.7473 0.11447-0.73771 0.0382-1.2083 0.0763-1.6789 0.11447" fill="none" style="paint-order:markers fill stroke"/>
			<path d="m114.17 176.06c-0.62324 0.0382-1.2465 0.0763-1.8824 0.10811-0.63597 0.0318-1.2846 0.0572-1.9333 0.0827" fill="none" style="paint-order:markers fill stroke"/>
			<path d="m111.8 177.7c-0.35614-0.12719-0.71228-0.25438-1.1129-0.31798-0.40066-0.0636-0.84582-0.0636-1.291-0.0636" fill="none" style="paint-order:markers fill stroke"/>
			<path d="m110.47 178.31c-0.34342-0.10175-0.68683-0.20351-0.99845-0.27346-0.31163-0.07-0.59144-0.10811-0.87126-0.14627" fill="none" style="paint-order:markers fill stroke"/>
			<path d="m112.22 170.98c0.38157 0.48332 0.76315 0.96665 1.202 1.6026s0.93485 1.4245 1.4309 2.2131" fill="none" style="paint-order:markers fill stroke"/>
			<path d="m111.76 171.48c0.90306 1.3737 1.8061 2.7473 2.7092 4.121" fill="none" style="paint-order:markers fill stroke"/>
			<path d="m111.27 171.9c0.95394 1.4373 1.9079 2.8745 2.8618 4.3118" fill="none" style="paint-order:markers fill stroke"/>
			<path d="m110.85 172.7c0.55964 0.80131 1.1193 1.6026 1.5454 2.2831 0.4261 0.68048 0.71863 1.2401 1.0112 1.7998" fill="none" style="paint-order:markers fill stroke"/>
			<path d="m110.62 173.81c0.25438 0.31797 0.50876 0.63595 0.69955 0.90942 0.19079 0.27346 0.31798 0.5024 0.52785 0.90941 0.20986 0.40702 0.5024 0.99209 0.79494 1.5772" fill="none" style="paint-order:markers fill stroke"/>
			<path d="m111.88 177.55c-0.20351-0.41973-0.40701-0.83946-0.61688-1.2783s-0.42609-0.89669-0.64231-1.3546" fill="none" style="paint-order:markers fill stroke"/>
			<path d="m111.04 178.16c-0.10175-0.40701-0.20351-0.81402-0.29254-1.1129-0.089-0.29889-0.16535-0.48969-0.24166-0.68047" fill="none" style="paint-order:markers fill stroke"/>
			<path d="m110.2 178.46c-0.0636-0.34342-0.12719-0.68683-0.15899-0.94757-0.0318-0.26075-0.0318-0.43881-0.0318-0.61688" fill="none" style="paint-order:markers fill stroke"/>
			<path d="m109.44 178.58c-0.0509-0.29254-0.10175-0.58508-0.13356-0.81402-0.0318-0.22895-0.0445-0.39428-0.0573-0.55964" fill="none" style="paint-order:markers fill stroke"/>
			<path d="m108.82 178.58c0.0127-0.25438 0.0255-0.50876 0.0191-0.6741-6e-3 -0.16534-0.0318-0.24169-0.0572-0.31799" fill="none" style="paint-order:markers fill stroke"/>
			<animate attributeName="opacity" begin="0s" dur="1s" repeatCount="indefinite" values="0;0;0;0;1;0;0;0;0;1"/>
		</g>
	</g>
</svg>
